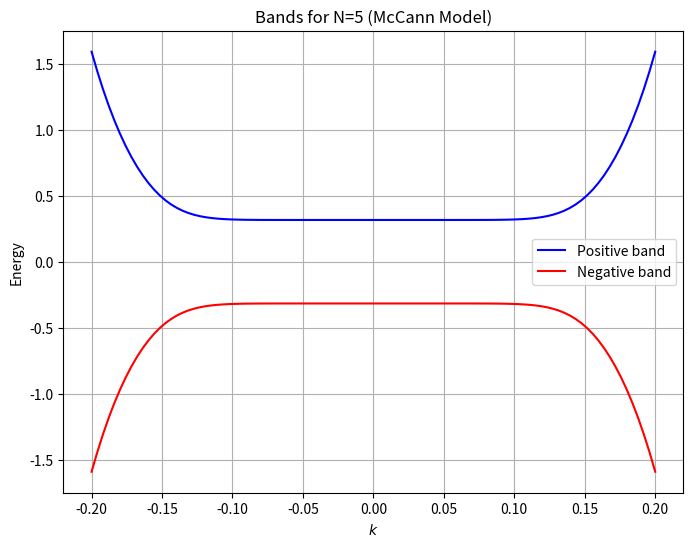

Reproduce this figure in Python.
import numpy as np
import matplotlib.pyplot as plt

# Parameters
gamma0 = 1.0
gamma1 = 0.1
valley_idx = 1
N = 5

# Gap = 2*Delta
Delta = 0.1

# Build parameters in the expression of the hamiltonian
v = (np.sqrt(3) / 2) * gamma0

# Map k-space to consider in polar coordinates (p, phi)
# For the x direction, phi=0
phi = 0
k = np.linspace(-0.2, 0.2, 100)

X = ((v * k * np.exp(valley_idx * 1j * phi)) ** N) / ((-gamma1) ** (N-1))

energy = np.sqrt(np.abs(X)**2 + Delta)

# Plotting
plt.figure(figsize=(8, 6))
plt.plot(k, energy, label='Positive band', color='blue')
plt.plot(k, -energy, label='Negative band', color='red')

plt.xlabel(r'$k$')
plt.ylabel('Energy')
plt.title(f'Bands for N={N} (McCann Model)')
plt.legend()
plt.grid(True)
plt.show()
